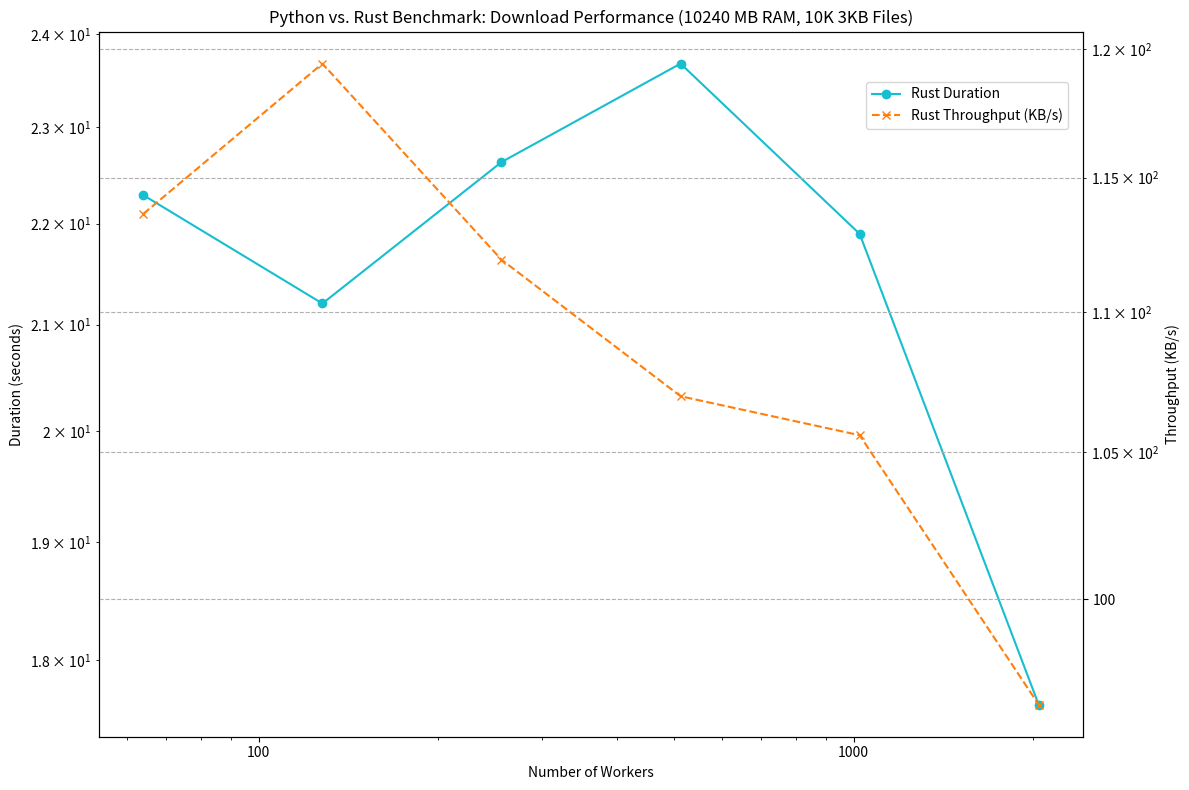

Recreate this plot in Python.
import matplotlib.pyplot as plt
import pandas as pd
import json
from matplotlib.ticker import ScalarFormatter

# Data from the benchmark logs
rust_data = {
  "files_tested": 10000,
  "optimal_workers": 2048,
  "results": [
    {
      "duration": 22.289212176,
      "files_count": 10000,
      "kbps": 113.63019558805334,
      "total_bytes": 2593513,
      "workers": 64
    },
    {
      "duration": 21.206105782,
      "files_count": 10000,
      "kbps": 119.43388216106653,
      "total_bytes": 2593513,
      "workers": 128
    },
    {
      "duration": 22.630735286,
      "files_count": 10000,
      "kbps": 111.91538883092832,
      "total_bytes": 2593513,
      "workers": 256
    },
    {
      "duration": 23.678944752,
      "files_count": 10000,
      "kbps": 106.96116594674591,
      "total_bytes": 2593513,
      "workers": 512
    },
    {
      "duration": 21.895824911,
      "files_count": 10000,
      "kbps": 105.58809663302665,
      "total_bytes": 2367425,
      "workers": 1024
    },
    {
      "duration": 17.63411656,
      "files_count": 10000,
      "kbps": 96.56402594758056,
      "total_bytes": 1743689,
      "workers": 2048
    }
  ],
  "total_kb": 2532.7275390625
}
# Parse the data
df_rust = pd.DataFrame(rust_data["results"])

# Create the plot
fig, ax1 = plt.subplots(figsize=(12, 8))

# Plot duration
ax1.set_xlabel('Number of Workers')
ax1.set_ylabel('Duration (seconds)')
ax1.plot(df_rust['workers'], df_rust['duration'], color='tab:cyan', marker='o', linestyle='-', label='Rust Duration')
ax1.set_xscale('log')
ax1.set_yscale('log')
ax1.tick_params(axis='y')
for axis in [ax1.xaxis, ax1.yaxis]:
    axis.set_major_formatter(ScalarFormatter())

# Create a second y-axis for KB/s
ax2 = ax1.twinx()
ax2.set_ylabel('Throughput (KB/s)')
ax2.plot(df_rust['workers'], df_rust['kbps'], color='tab:orange', marker='x', linestyle='--', label='Rust Throughput (KB/s)')
ax2.set_yscale('log')
ax2.tick_params(axis='y')
ax2.yaxis.set_major_formatter(ScalarFormatter())

# Add titles and grid
plt.title('Python vs. Rust Benchmark: Download Performance (10240 MB RAM, 10K 3KB Files)')
fig.tight_layout()
fig.legend(loc="upper right", bbox_to_anchor=(0.9, 0.9))
plt.grid(True, which="both", ls="--")

# Save the plot to a file
plt.savefig("benchmark_comparison.png", dpi=300)

# Show plot
plt.show()